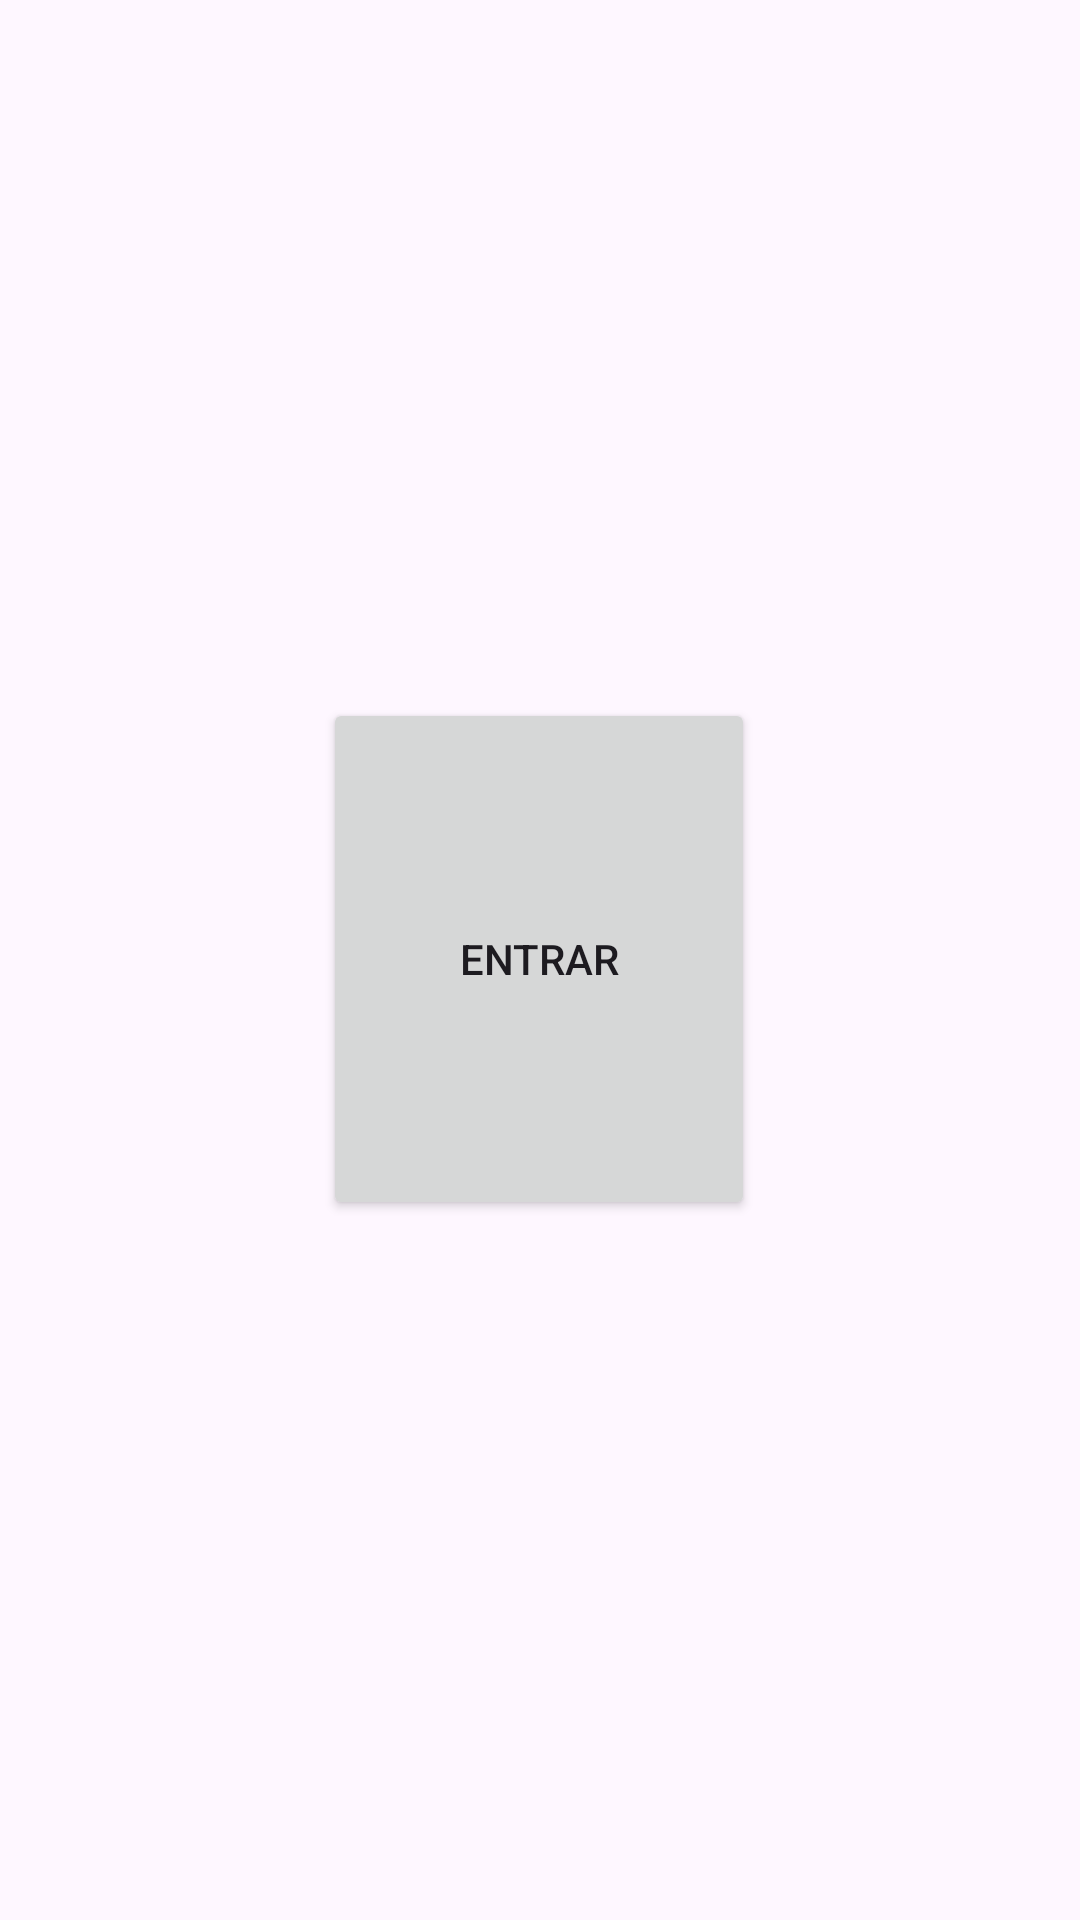

This screen was rendered from an Android layout file. Write that file and the resources it references.
<!-- AndroidManifest.xml: application theme Theme.Examen_Francisco_Juesas -->
<!-- res/layout/activity_intro.xml -->
<?xml version="1.0" encoding="utf-8"?>
<androidx.constraintlayout.widget.ConstraintLayout xmlns:android="http://schemas.android.com/apk/res/android"
    xmlns:app="http://schemas.android.com/apk/res-auto"
    xmlns:tools="http://schemas.android.com/tools"
    android:id="@+id/main"
    android:layout_width="match_parent"
    android:layout_height="match_parent"
    tools:context=".IntroActivity">

    <Button
        android:id="@+id/introBtn"
        android:layout_width="144dp"
        android:layout_height="174dp"
        android:text="Entrar"
        app:layout_constraintBottom_toBottomOf="parent"
        app:layout_constraintEnd_toEndOf="parent"
        app:layout_constraintHorizontal_bias="0.498"
        app:layout_constraintStart_toStartOf="parent"
        app:layout_constraintTop_toTopOf="parent"
        app:layout_constraintVertical_bias="0.499" />
</androidx.constraintlayout.widget.ConstraintLayout>
<!-- resources referenced by this layout -->
<resources>
  <style name="Theme.Examen_Francisco_Juesas" parent="Base.Theme.Examen_Francisco_Juesas" />
  <style name="Base.Theme.Examen_Francisco_Juesas" parent="Theme.Material3.DayNight.NoActionBar">
          
          
      </style>
</resources>
